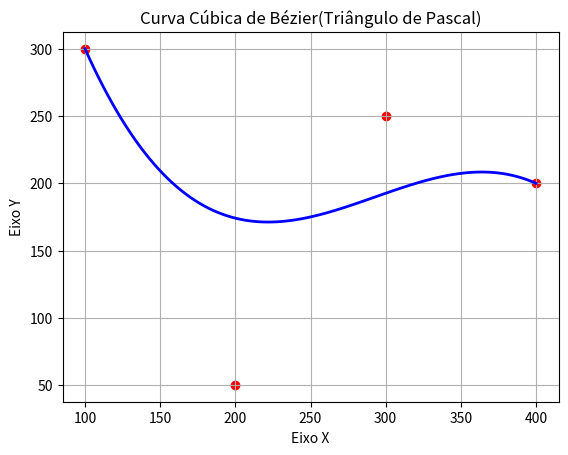

Python code for this plot:
#Aluno: Marcelo Augusto de Barros Araújo.
#Disciplina: Matemática Discreta 2.
#Professor: Marcos Maia.
import matplotlib.pyplot as plt
import numpy as np

# Pontos de controle x e y
x0, y0 = 100, 300
x1, y1 = 200, 50
x2, y2 = 300, 250
x3, y3 = 400, 200

# variando de 0 a 1
t = np.linspace(0, 1, 100)

# Fórmula da curva de Bézier
B_x = (1 - t)**3 * x0 + 3 * (1 - t)**2 * t * x1 + 3 * (1 - t) * t**2 * x2 + t**3 * x3
B_y = (1 - t)**3 * y0 + 3 * (1 - t)**2 * t * y1 + 3 * (1 - t) * t**2 * y2 + t**3 * y3

# Geração da curva no gráfico
plt.plot(B_x, B_y, color='blue', linewidth=2)
plt.scatter([x0, x1, x2, x3], [y0, y1, y2, y3], color='red', marker='o')

plt.title("Curva Cúbica de Bézier(Triângulo de Pascal)")
plt.xlabel("Eixo X")
plt.ylabel("Eixo Y")
plt.grid(True)
plt.show()
